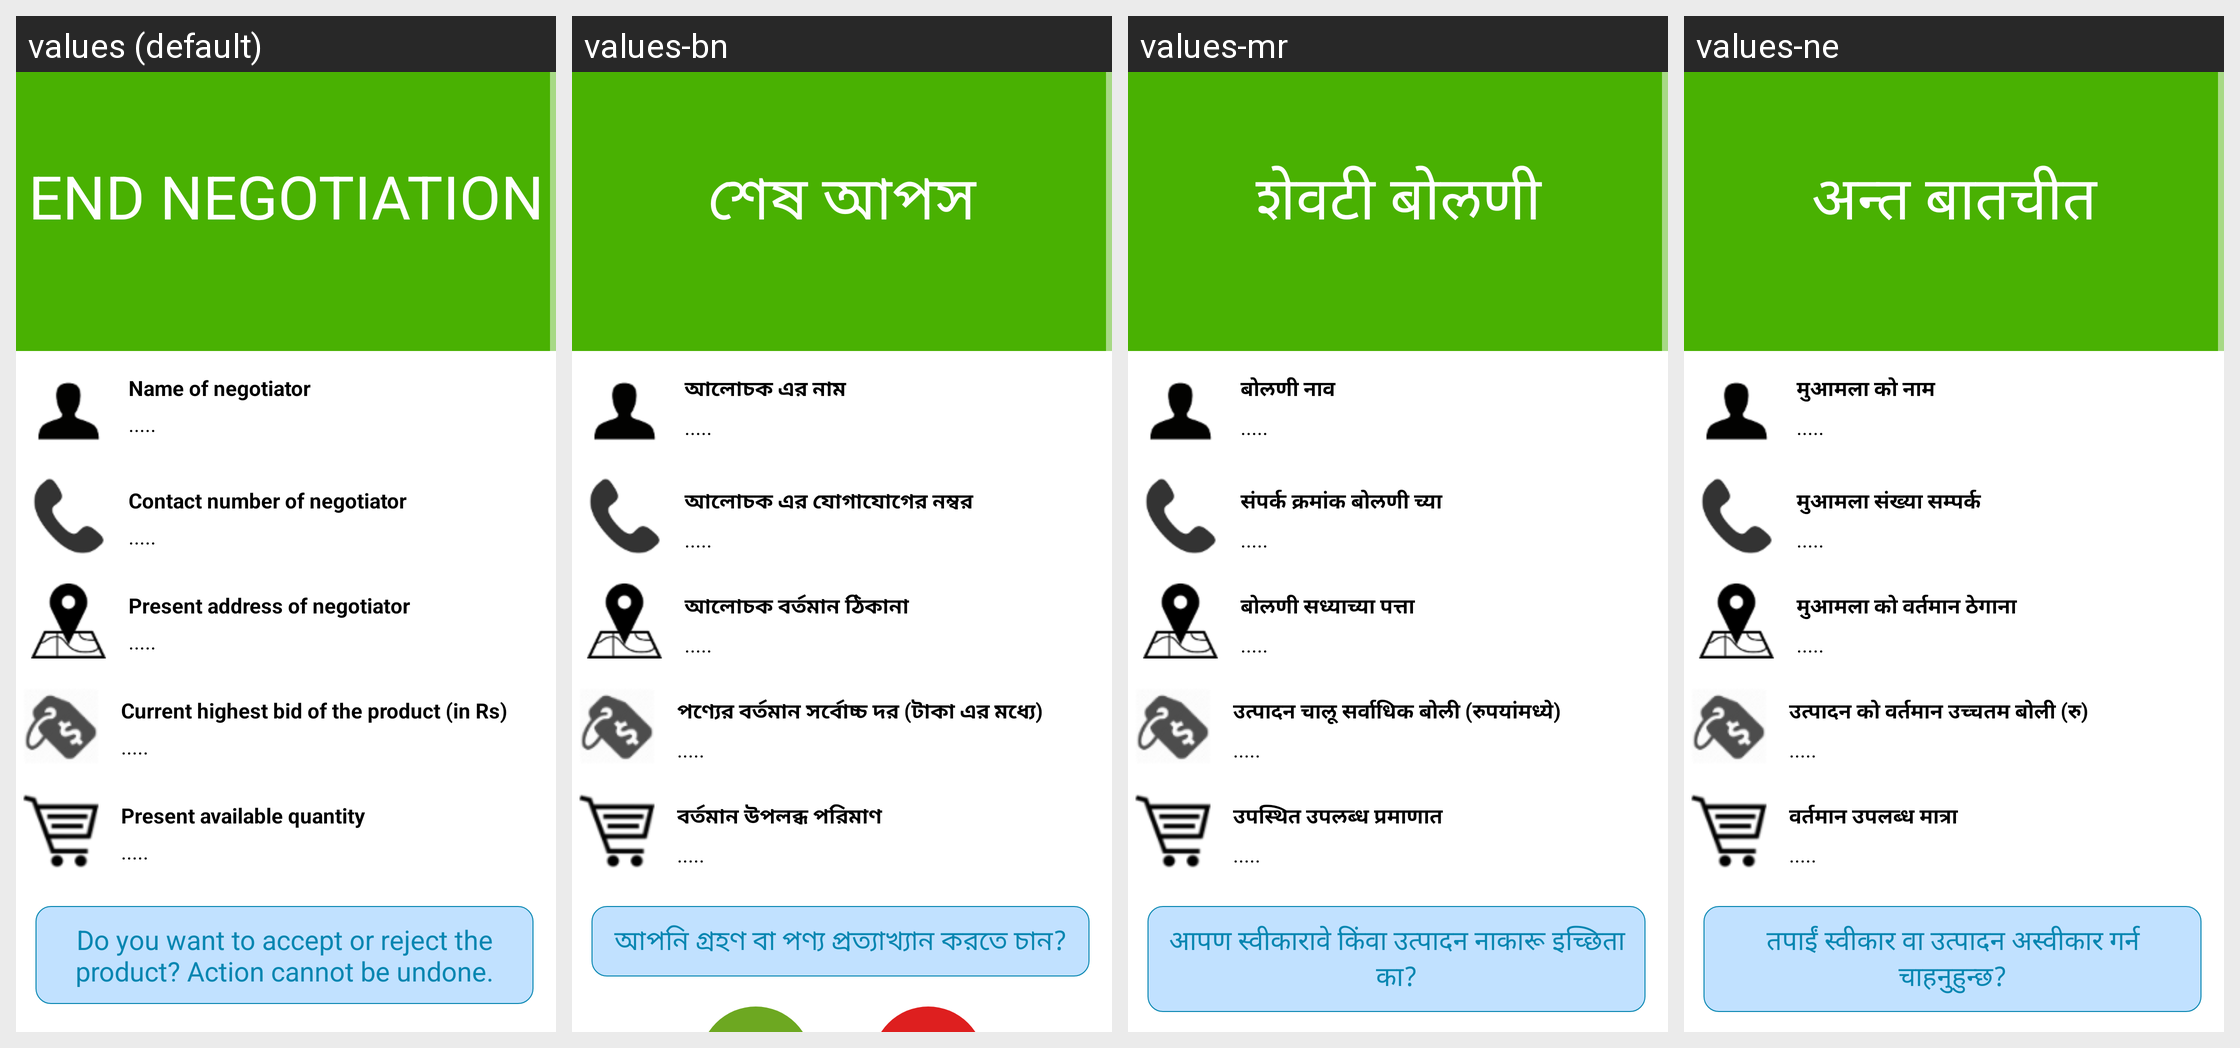

The Android screen above is rendered under several locales of the same app. Produce the string resources it draws, with the default and per-locale values.
Android screen res/layout/endnegotiation.xml rendered under 4 locales, left to right: values (default), values-bn, values-mr, values-ne. Device: Nexus 5 (rendered at 1080×1920; each locale shown at half size, 540×960, under a caption strip naming it); theme AppTheme.
Other locales in the repository, not shown: values-en, values-gu, values-hi, values-kn, values-ml, values-pa, values-sd, values-ta, values-te, values-ur.
Strings drawn on this screen, with the default value and each locale's value (text and hints the layout hard-codes, and strings that could not be matched under every locale, appear in the picture but are not listed):

endnegotiation_1
  values: End negotiation
  values-bn: শেষ আপস
  values-mr: शेवटी बोलणी
  values-ne: अन्त बातचीत

endnegotiation_2
  values: Name of negotiator
  values-bn: আলোচক এর নাম
  values-mr: बोलणी नाव
  values-ne: मुआमला को नाम

defaultloading
  values: .....
  values-bn: .....
  values-mr: .....
  values-ne: .....

endnegotiation_3
  values: Contact number of negotiator
  values-bn: আলোচক এর যোগাযোগের নম্বর
  values-mr: संपर्क क्रमांक बोलणी च्या
  values-ne: मुआमला संख्या सम्पर्क

endnegotiation_4
  values: Present address of negotiator
  values-bn: আলোচক বর্তমান ঠিকানা
  values-mr: बोलणी सध्याच्या पत्ता
  values-ne: मुआमला को वर्तमान ठेगाना

endnegotiation_5
  values: Current highest bid of the product (in Rs)
  values-bn: পণ্যের বর্তমান সর্বোচ্চ দর (টাকা এর মধ্যে)
  values-mr: उत्पादन चालू सर्वाधिक बोली (रुपयांमध्ये)
  values-ne: उत्पादन को वर्तमान उच्चतम बोली (रु)

endnegotiation_6
  values: Present available quantity
  values-bn: বর্তমান উপলব্ধ পরিমাণ
  values-mr: उपस्थित उपलब्ध प्रमाणात
  values-ne: वर्तमान उपलब्ध मात्रा

endnegotiation_7
  values: Do you want to accept or reject the product? Action cannot be undone.
  values-bn: আপনি গ্রহণ বা পণ্য প্রত্যাখ্যান করতে চান?
  values-mr: आपण स्वीकारावे किंवा उत्पादन नाकारू इच्छिता का?
  values-ne: तपाईं स्वीकार वा उत्पादन अस्वीकार गर्न चाहनुहुन्छ?
